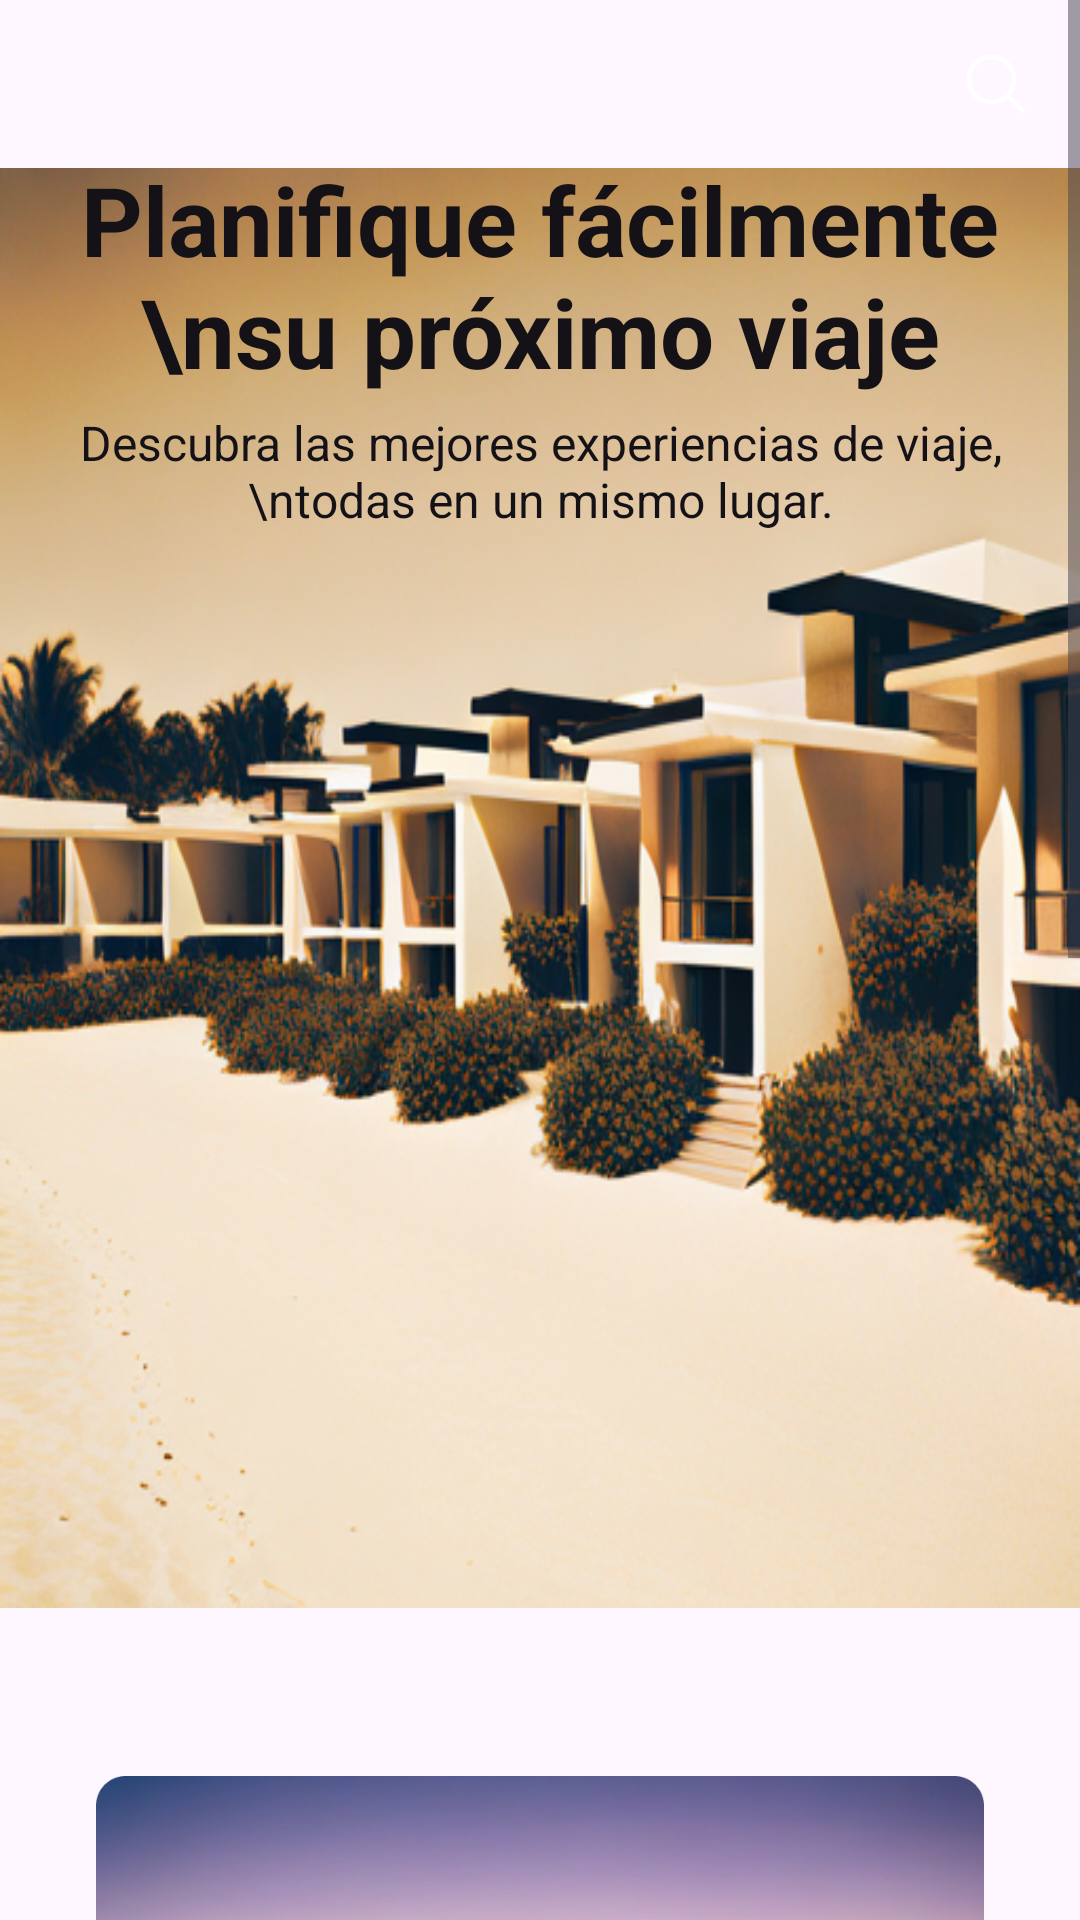

Android layout source for this screen:
<!-- AndroidManifest.xml: application theme Theme.TravelBird -->
<!-- res/layout/inicio.xml -->
<?xml version="1.0" encoding="utf-8"?>
<LinearLayout
    xmlns:android="http://schemas.android.com/apk/res/android"
    xmlns:app="http://schemas.android.com/apk/res-auto"
    xmlns:tools="http://schemas.android.com/tools"
    android:layout_width="match_parent"
    android:layout_height="match_parent"
    android:background="@drawable/frame3"
    android:orientation="vertical">

  <ScrollView
      android:layout_width="match_parent"
      android:layout_height="match_parent">

    <LinearLayout
        android:layout_width="match_parent"
        android:layout_height="wrap_content"
        android:background="@drawable/frame"
        android:orientation="vertical">

      <LinearLayout
          android:layout_width="match_parent"
          android:layout_height="wrap_content"
          android:background="@drawable/frame"
          android:gravity="center_vertical"
          android:orientation="horizontal"
          android:padding="16dp">

        
        <Space
            android:layout_width="0dp"
            android:layout_height="0dp"
            android:layout_weight="1"/>

        
        <ImageView
            android:id="@+id/icon_lupa"
            android:layout_width="24dp"
            android:layout_height="24dp"
            android:scaleType="centerInside"
            android:src="@drawable/icon_lupa" />

      </LinearLayout>

      <LinearLayout
          android:layout_width="match_parent"
          android:layout_height="480dp"
          android:background="@drawable/pic_fondo"
          android:gravity="center_horizontal"
          android:orientation="vertical"
          android:paddingHorizontal="16dp">

        <TextView
            android:layout_width="wrap_content"
            android:layout_height="wrap_content"
            android:gravity="center_horizontal"
            android:includeFontPadding="false"
            android:text="Planifique fácilmente \nsu próximo viaje"
            android:textColor="#FF141217"
            android:textSize="32dp"
            android:textStyle="bold" />


        <TextView
            android:layout_width="wrap_content"
            android:layout_height="wrap_content"
            android:layout_marginTop="8dp"
            android:gravity="center_horizontal"
            android:includeFontPadding="false"
            android:text="Descubra las mejores experiencias de viaje, \ntodas en un mismo lugar."
            android:textColor="#FF141217"
            android:textSize="16dp" />

      </LinearLayout>

      <LinearLayout
          android:layout_width="match_parent"
          android:layout_height="wrap_content"
          android:orientation="vertical"
          android:padding="16dp">

        <LinearLayout
            android:layout_width="match_parent"
            android:layout_height="wrap_content"
            android:background="@drawable/frame7"
            android:orientation="vertical"
            android:padding="16dp">

          <ImageView
              android:layout_width="match_parent"
              android:layout_height="250dp"
              android:scaleType="centerInside"
              android:src="@drawable/pic1"
              android:adjustViewBounds="true" />

          <TextView
              android:layout_width="match_parent"
              android:layout_height="wrap_content"
              android:layout_marginTop="8dp"
              android:gravity="left"
              android:includeFontPadding="false"
              android:text="Los mejores destinos para visitar este año"
              android:textColor="#FFFFFFFF"
              android:textSize="18dp" />
        </LinearLayout>

        

        <LinearLayout
            android:layout_width="match_parent"
            android:layout_height="wrap_content"
            android:background="@drawable/frame7"
            android:orientation="vertical"
            android:padding="16dp">

          <ImageView
              android:layout_width="match_parent"
              android:layout_height="250dp"
              android:adjustViewBounds="true"
              android:scaleType="centerInside"
              android:src="@drawable/pic2" />

          <TextView
              android:layout_width="match_parent"
              android:layout_height="wrap_content"
              android:layout_marginTop="8dp"
              android:gravity="left"
              android:includeFontPadding="false"
              android:text="Tu próxima aventura te espera"
              android:textColor="#FFFFFFFF"
              android:textSize="18dp" />
        </LinearLayout>

      </LinearLayout>

      <LinearLayout
          android:layout_width="match_parent"
          android:layout_height="72dp"
          android:background="@drawable/frame5"
          android:gravity="center_vertical"
          android:orientation="horizontal"
          android:paddingHorizontal="16dp">

        
        <LinearLayout
            android:layout_width="0dp"
            android:layout_height="wrap_content"
            android:layout_weight="1"
            android:gravity="center"
            android:orientation="vertical">

          <ImageView
              android:layout_width="24dp"
              android:layout_height="24dp"
              android:scaleType="centerInside"
              android:src="@drawable/icon_home" />

          <TextView
              android:id="@+id/text_inicio"
              android:layout_width="wrap_content"
              android:layout_height="wrap_content"
              android:layout_marginTop="4dp"
              android:gravity="center"
              android:includeFontPadding="false"
              android:text="Inicio"
              android:textColor="#FFABA6B0"
              android:textSize="12dp" />

        </LinearLayout>

        
        <LinearLayout
            android:id="@+id/container_explorer"
            android:layout_width="0dp"
            android:layout_height="wrap_content"
            android:layout_weight="1"
            android:gravity="center"
            android:orientation="vertical">

          <LinearLayout
              android:layout_width="48dp"
              android:layout_height="32dp"
              android:background="@drawable/frame8"
              android:gravity="center"
              android:padding="4dp">

            <ImageView
                android:layout_width="24dp"
                android:layout_height="24dp"
                android:scaleType="centerInside"
                android:src="@drawable/icon_explorar" />

          </LinearLayout>

          <TextView
              android:id="@+id/text_explorar"
              android:layout_width="wrap_content"
              android:layout_height="wrap_content"
              android:layout_marginTop="4dp"
              android:gravity="center"
              android:includeFontPadding="false"
              android:text="Explorar"
              android:textColor="#FFFFFFFF"
              android:textSize="12dp" />

        </LinearLayout>

        
        <LinearLayout
            android:id="@+id/container_itinerario"
            android:layout_width="0dp"
            android:layout_height="wrap_content"
            android:layout_weight="1"
            android:gravity="center"
            android:orientation="vertical">

          <ImageView
              android:layout_width="24dp"
              android:layout_height="24dp"
              android:scaleType="centerInside"
              android:src="@drawable/icon_itinerario" />

          <TextView
              android:id="@+id/text_itinerairo"
              android:layout_width="wrap_content"
              android:layout_height="wrap_content"
              android:layout_marginTop="4dp"
              android:gravity="center"
              android:includeFontPadding="false"
              android:text="Itinerairo"
              android:textColor="#FFABA6B0"
              android:textSize="12dp" />

        </LinearLayout>

        
        <LinearLayout
            android:id="@+id/container_cuenta"
            android:layout_width="0dp"
            android:layout_height="wrap_content"
            android:layout_weight="1"
            android:gravity="center"
            android:orientation="vertical">

          <ImageView
              android:layout_width="24dp"
              android:layout_height="24dp"
              android:scaleType="centerInside"
              android:src="@drawable/icon_cuenta" />

          <TextView
              android:id="@+id/text_cuenta"
              android:layout_width="wrap_content"
              android:layout_height="wrap_content"
              android:layout_marginTop="4dp"
              android:gravity="center"
              android:includeFontPadding="false"
              android:text="Cuenta"
              android:textColor="#FFABA6B0"
              android:textSize="12dp" />

        </LinearLayout>

      </LinearLayout>
    </LinearLayout>
  </ScrollView>
</LinearLayout>
<!-- resources referenced by this layout -->
<resources>
  <!-- drawable frame5 (drawable) -->
  <layer-list xmlns:android="http://schemas.android.com/apk/res/android">
  <item android:gravity="top">
  <shape>
    <size android:height="1dp" />
    <solid android:color="#FF302E33" />
  </shape>
  </item>
  </layer-list>
  <!-- drawable frame7 (drawable) -->
  <?xml version="1.0" encoding="utf-8"?>
  <shape xmlns:android="http://schemas.android.com/apk/res/android"
    android:shape="rectangle">
      <corners android:radius="12dp" />
  </shape>
  <!-- drawable frame8 (drawable) -->
  <?xml version="1.0" encoding="utf-8"?>
  <shape xmlns:android="http://schemas.android.com/apk/res/android"
    android:shape="rectangle">
      <corners android:radius="16dp" />
  </shape>
  <!-- drawable icon_cuenta: png bitmap (drawable, 2321 bytes) -->
  <!-- drawable icon_explorar: png bitmap (drawable, 2269 bytes) -->
  <!-- drawable icon_home: png bitmap (drawable, 605 bytes) -->
  <!-- drawable icon_itinerario: png bitmap (drawable, 1154 bytes) -->
  <!-- drawable icon_lupa: png bitmap (drawable, 987 bytes) -->
  <!-- drawable pic1: png bitmap (drawable, 381741 bytes) -->
  <!-- drawable pic2: png bitmap (drawable, 882365 bytes) -->
  <!-- drawable pic_fondo: png bitmap (drawable, 347747 bytes) -->
  <style name="Theme.TravelBird" parent="Base.Theme.TravelBird" />
  <style name="Base.Theme.TravelBird" parent="Theme.Material3.DayNight.NoActionBar">
          
          
      </style>
</resources>
